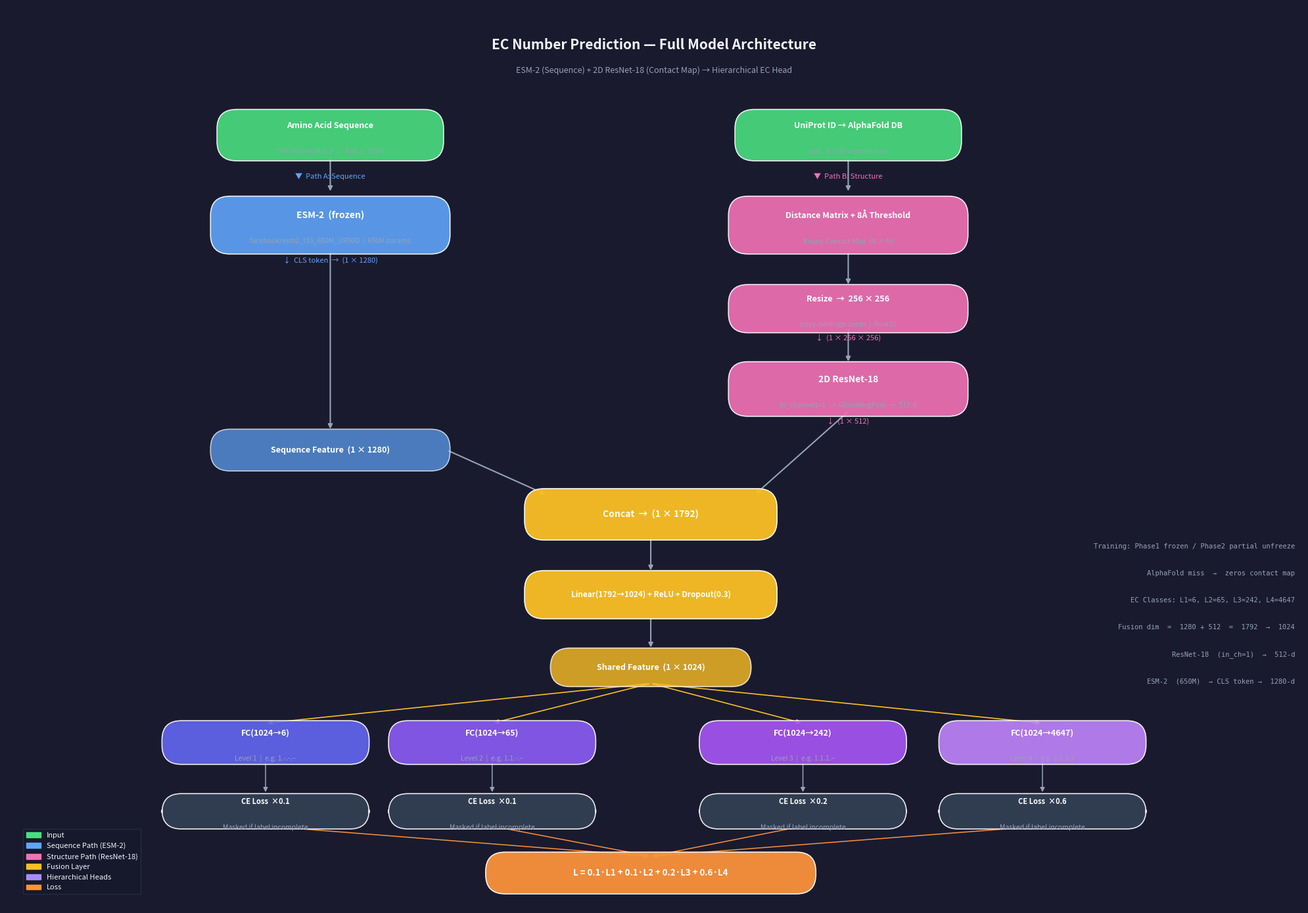

This chart was generated by the following Python code: (Note: this script raises an exception after producing the figure.)
"""
전체 모델 아키텍처 시각화
출력: outputs/architecture.png
"""
import matplotlib
matplotlib.use("Agg")
import matplotlib.pyplot as plt
import matplotlib.patches as mpatches
from matplotlib.patches import FancyBboxPatch, FancyArrowPatch
import numpy as np

fig, ax = plt.subplots(figsize=(20, 14))
ax.set_xlim(0, 20)
ax.set_ylim(0, 14)
ax.axis("off")
fig.patch.set_facecolor("#1a1a2e")
ax.set_facecolor("#1a1a2e")

# ── 색상 팔레트 ──────────────────────────────────────────────
C_INPUT   = "#4ade80"   # 입력: 초록
C_SEQ     = "#60a5fa"   # 서열 경로: 파랑
C_STRUCT  = "#f472b6"   # 구조 경로: 핑크
C_FUSION  = "#fbbf24"   # 융합: 노랑
C_HEAD    = "#a78bfa"   # 헤드: 보라
C_OUTPUT  = "#fb923c"   # 출력: 주황
C_TEXT    = "#f1f5f9"   # 텍스트
C_ARROW   = "#94a3b8"   # 화살표

def box(ax, x, y, w, h, color, text, fontsize=9, alpha=0.9, radius=0.3,
        text2=None, text2_color="#94a3b8"):
    rect = FancyBboxPatch((x - w/2, y - h/2), w, h,
                          boxstyle=f"round,pad=0.05,rounding_size={radius}",
                          facecolor=color, edgecolor="white",
                          linewidth=1.2, alpha=alpha, zorder=3)
    ax.add_patch(rect)
    ty = y if text2 is None else y + 0.15
    ax.text(x, ty, text, ha="center", va="center",
            fontsize=fontsize, fontweight="bold", color="white", zorder=4)
    if text2:
        ax.text(x, y - 0.25, text2, ha="center", va="center",
                fontsize=7.5, color=text2_color, zorder=4)

def arrow(ax, x1, y1, x2, y2, color=C_ARROW, style="-|>", lw=1.5):
    ax.annotate("", xy=(x2, y2), xytext=(x1, y1),
                arrowprops=dict(arrowstyle=style, color=color,
                                lw=lw, connectionstyle="arc3,rad=0.0"),
                zorder=2)

def label(ax, x, y, text, color=C_TEXT, fontsize=8.5, ha="center"):
    ax.text(x, y, text, ha=ha, va="center",
            fontsize=fontsize, color=color, zorder=5)

# ══════════════════════════════════════════════════════════════
# 제목
ax.text(10, 13.4, "EC Number Prediction — Full Model Architecture",
        ha="center", va="center", fontsize=15, fontweight="bold",
        color=C_TEXT, zorder=5)
ax.text(10, 13.0, "ESM-2 (Sequence) + 2D ResNet-18 (Contact Map) → Hierarchical EC Head",
        ha="center", va="center", fontsize=9, color="#94a3b8", zorder=5)

# ══════════════════════════════════════════════════════════════
# ① 입력
box(ax, 5.0, 12.0, 3.4, 0.7, C_INPUT,
    "Amino Acid Sequence", 9,
    text2='"MKTAYIAKQRKLIF..." (len ≤ 1024)')
box(ax, 13.0, 12.0, 3.4, 0.7, C_INPUT,
    "UniProt ID → AlphaFold DB", 9,
    text2='.pdb  (Cα 3D coordinates)')

# 경로 레이블
label(ax, 5.0, 11.35, "▼  Path A: Sequence", C_SEQ, 8)
label(ax, 13.0, 11.35, "▼  Path B: Structure", C_STRUCT, 8)

# ══════════════════════════════════════════════════════════════
# ② ESM-2
arrow(ax, 5.0, 11.65, 5.0, 11.1)
box(ax, 5.0, 10.6, 3.6, 0.8, C_SEQ,
    "ESM-2  (frozen)", 10,
    text2="facebook/esm2_t33_650M_UR50D  |  650M params")
label(ax, 5.0, 10.05, "↓  CLS token  →  (1 × 1280)", C_SEQ, 8)

# ══════════════════════════════════════════════════════════════
# ② Contact Map 처리
arrow(ax, 13.0, 11.65, 13.0, 11.1)

# Cα 거리 계산
box(ax, 13.0, 10.6, 3.6, 0.8, C_STRUCT,
    "Distance Matrix + 8Å Threshold", 9,
    text2="Binary Contact Map  (N × N)")
arrow(ax, 13.0, 10.2, 13.0, 9.65)

# Resize
box(ax, 13.0, 9.3, 3.6, 0.65, C_STRUCT,
    "Resize  →  256 × 256", 9,
    text2="scipy.ndimage.zoom  |  float32")
label(ax, 13.0, 8.85, "↓  (1 × 256 × 256)", C_STRUCT, 8)

# ResNet-18
arrow(ax, 13.0, 9.0, 13.0, 8.45)
box(ax, 13.0, 8.05, 3.6, 0.75, C_STRUCT,
    "2D ResNet-18", 10,
    text2="in_channels=1  →  GlobalAvgPool  →  512-d")
label(ax, 13.0, 7.55, "↓  (1 × 512)", C_STRUCT, 8)

# ══════════════════════════════════════════════════════════════
# ESM-2 feature 화살표 아래로
arrow(ax, 5.0, 10.2, 5.0, 7.4)
box(ax, 5.0, 7.1, 3.6, 0.55, C_SEQ,
    "Sequence Feature  (1 × 1280)", 9, alpha=0.7)

# ══════════════════════════════════════════════════════════════
# ③ Concat / Fusion
arrow(ax, 6.8, 7.1, 8.35, 6.4)
arrow(ax, 13.0, 7.7, 11.55, 6.4)

box(ax, 9.95, 6.1, 3.8, 0.7, C_FUSION,
    "Concat  →  (1 × 1792)", 10, alpha=0.95)
arrow(ax, 9.95, 5.75, 9.95, 5.2)

box(ax, 9.95, 4.85, 3.8, 0.65, C_FUSION,
    "Linear(1792→1024) + ReLU + Dropout(0.3)", 8.5, alpha=0.95)
arrow(ax, 9.95, 4.52, 9.95, 4.0)

box(ax, 9.95, 3.72, 3.0, 0.5, C_FUSION,
    "Shared Feature  (1 × 1024)", 9, alpha=0.8)

# ══════════════════════════════════════════════════════════════
# ④ Hierarchical Heads
head_xs  = [4.0, 7.5, 12.3, 16.0]
head_cls = [6,   65,  242,  4647]
head_lv  = ["Level 1", "Level 2", "Level 3", "Level 4"]
head_eg  = ["1.-.-.−", "1.1.-.−", "1.1.1.−", "1.1.1.1"]
head_w   = [6, 65, 242, 4647]
head_col = ["#6366f1", "#8b5cf6", "#a855f7", "#c084fc"]

# 부채꼴 화살표
for hx in head_xs:
    arrow(ax, 9.95, 3.47, hx, 2.85, color="#fbbf24", lw=1.2)

for hx, nc, lv, eg, hc in zip(head_xs, head_cls, head_lv, head_eg, head_col):
    box(ax, hx, 2.55, 3.1, 0.58, hc,
        f"FC(1024→{nc})", 9,
        text2=f"{lv}  |  e.g. {eg}")

# 화살표 → loss
for hx in head_xs:
    arrow(ax, hx, 2.27, hx, 1.75, color="#94a3b8", lw=1.1)

# Loss 박스
for hx, lv in zip(head_xs, head_lv):
    w_map = {6: 0.1, 65: 0.1, 242: 0.2, 4647: 0.6}
    nc_map = {6: 6, 65: 65, 242: 242, 4647: 4647}
    nc = nc_map[{6:6,65:65,242:242,4647:4647}[
        [6,65,242,4647][head_lv.index(lv)]]]
    wt = [0.1, 0.1, 0.2, 0.6][head_lv.index(lv)]
    box(ax, hx, 1.48, 3.1, 0.45, "#334155",
        f"CE Loss  ×{wt}", 8,
        text2="Masked if label incomplete")

# 합산
for hx in head_xs:
    arrow(ax, hx, 1.25, 9.95, 0.78, color="#fb923c", lw=1.1)

box(ax, 9.95, 0.52, 5.0, 0.55, C_OUTPUT,
    "L = 0.1·L1 + 0.1·L2 + 0.2·L3 + 0.6·L4", 9.5, alpha=0.95,
    text2=None)

# ══════════════════════════════════════════════════════════════
# 범례
legend_items = [
    mpatches.Patch(color=C_INPUT,  label="Input"),
    mpatches.Patch(color=C_SEQ,    label="Sequence Path (ESM-2)"),
    mpatches.Patch(color=C_STRUCT, label="Structure Path (ResNet-18)"),
    mpatches.Patch(color=C_FUSION, label="Fusion Layer"),
    mpatches.Patch(color=C_HEAD,   label="Hierarchical Heads"),
    mpatches.Patch(color=C_OUTPUT, label="Loss"),
]
ax.legend(handles=legend_items, loc="lower left",
          fontsize=8, framealpha=0.3,
          facecolor="#0f172a", edgecolor="#475569",
          labelcolor=C_TEXT,
          bbox_to_anchor=(0.01, 0.01))

# 오른쪽 메모
note_lines = [
    "ESM-2  (650M)  → CLS token →  1280-d",
    "ResNet-18  (in_ch=1)  →  512-d",
    "Fusion dim  =  1280 + 512  =  1792  →  1024",
    "EC Classes: L1=6, L2=65, L3=242, L4=4647",
    "AlphaFold miss  →  zeros contact map",
    "Training: Phase1 frozen / Phase2 partial unfreeze",
]
for i, ln in enumerate(note_lines):
    ax.text(19.9, 3.5 + i*0.42, ln,
            ha="right", va="center", fontsize=7.5,
            color="#94a3b8", zorder=5,
            fontfamily="monospace")

plt.tight_layout()
plt.savefig("outputs/architecture.png", dpi=150, bbox_inches="tight",
            facecolor=fig.get_facecolor())
print("저장 완료: outputs/architecture.png")
